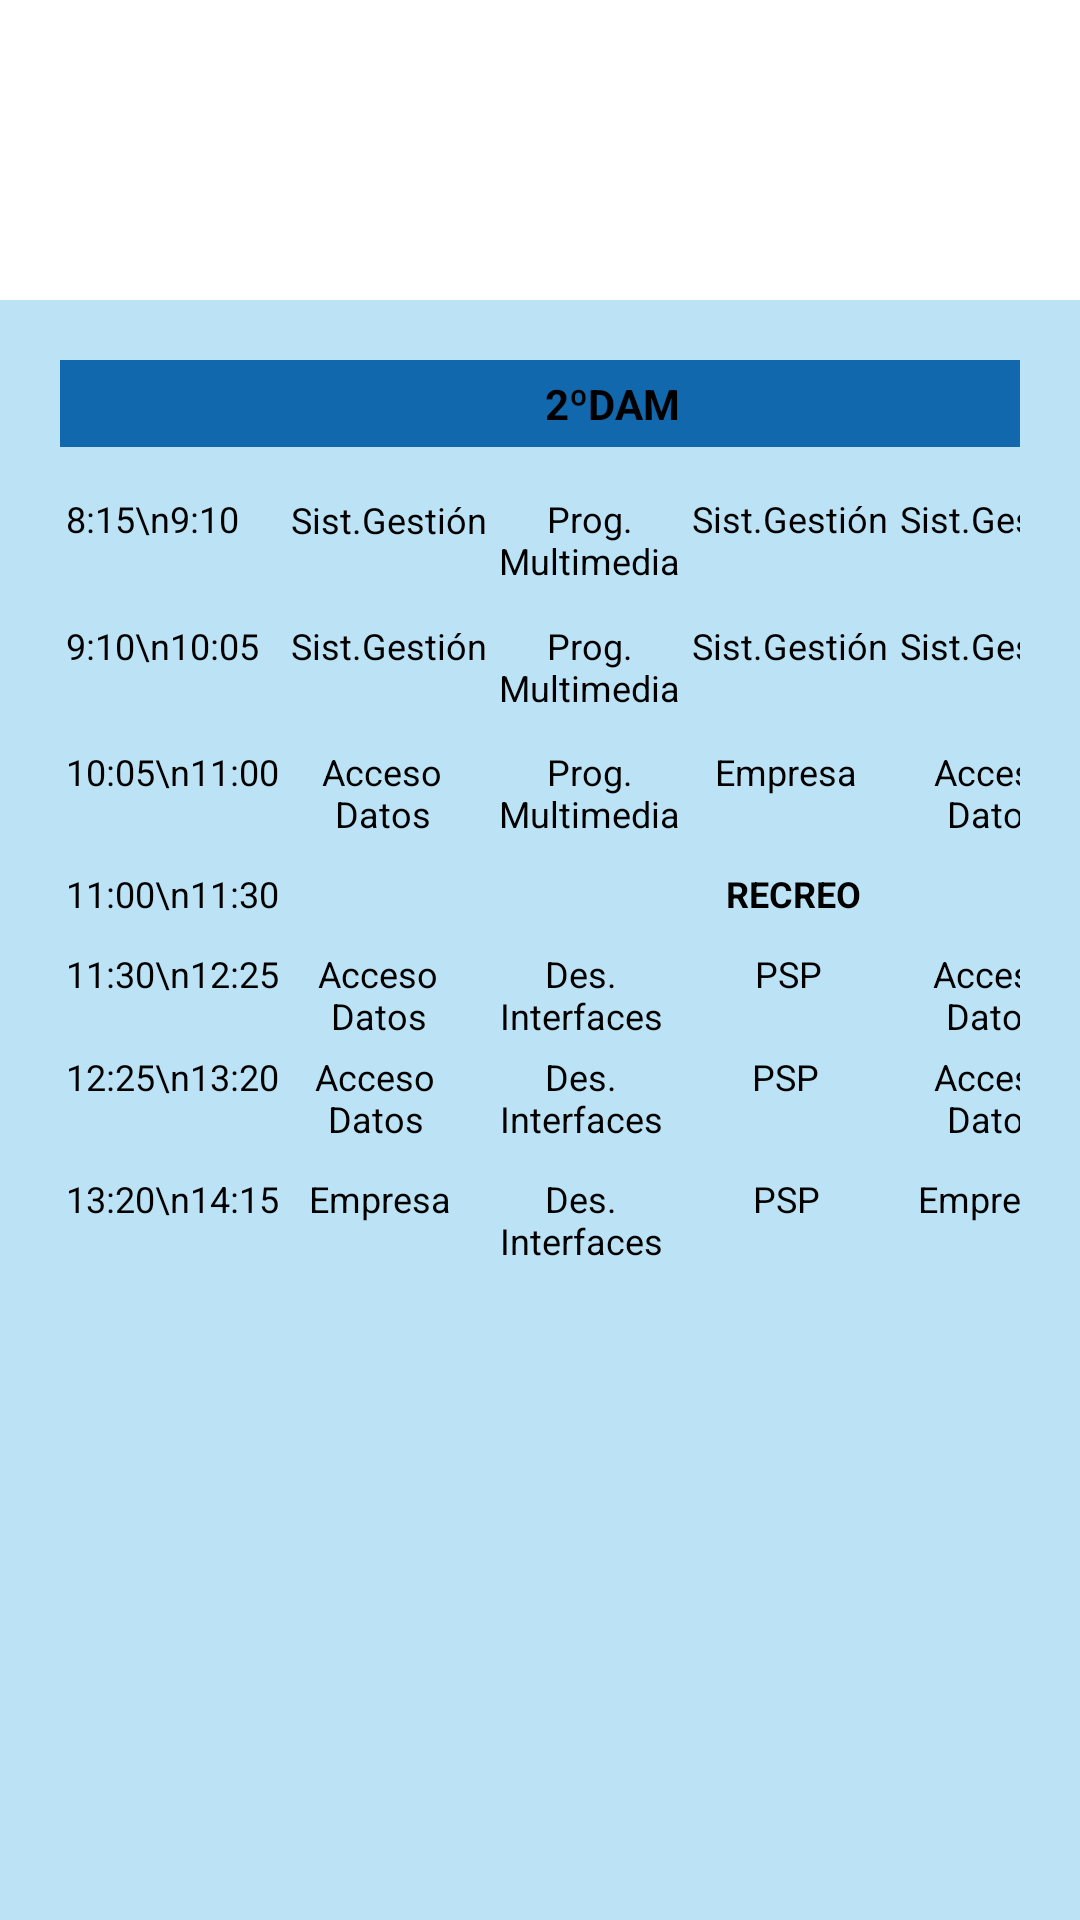

Layout XML and referenced resources for this Android screen:
<!-- AndroidManifest.xml: application theme Theme.GestionCentroDocente -->
<!-- res/layout/activity_pantalla_horario.xml -->
<?xml version="1.0" encoding="utf-8"?>
<LinearLayout
    xmlns:android="http://schemas.android.com/apk/res/android"
    xmlns:app="http://schemas.android.com/apk/res-auto"
    xmlns:tools="http://schemas.android.com/tools"
    android:layout_width="wrap_content"
    android:layout_height="wrap_content"
    android:orientation="vertical"
    tools:context=".pantallas.PantallaHorario"
    >
    
        <GridLayout
            android:layout_width="match_parent"
            android:layout_height="match_parent"
            android:rowCount="9"
            android:columnCount="6"
            android:background="#BCE3F5"
            android:layout_marginTop="100dp"
            android:padding="20dp">


        <TextView
            android:layout_width="368dp"
            android:layout_columnSpan="6"
            android:background="@color/blue_dark"
            android:padding="5dp"
            android:text="2ºDAM"
            android:textAlignment="center"
            android:textColor="@color/black"
            android:textStyle="bold">

        </TextView>
        <TextView
            android:text="8:15\n9:10"
            android:padding="2dp"
            android:textSize="12sp"
            android:textAlignment="center"
            android:textColor="@color/black"
            >
        </TextView>
        <TextView

            android:text="@string/sisGes"
            android:layout_gravity="center"
            android:padding="2dp"
            android:textSize="12sp"
            android:textColor="@color/black"
            >
        </TextView>

        <TextView
            android:layout_height="wrap_content"
            android:padding="2dp"
            android:text="@string/progMul"
            android:textSize="12sp"
            android:textColor="@color/black"
            android:textAlignment="center">

        </TextView>

        <TextView
            android:layout_height="48dp"
            android:gravity="fill"
            android:padding="2dp"
            android:text="@string/sisGes"
            android:textColor="@color/black"
            android:textSize="12sp"></TextView>

        <TextView
            android:layout_height="35dp"
            android:padding="2dp"
            android:text="@string/sisGes"
            android:textAlignment="center"
            android:textColor="@color/black"
            android:textSize="12sp"></TextView>
        <TextView
            android:text="@string/desInter"
            android:padding="2dp"
            android:textSize="12sp"
            android:textColor="@color/black"
            android:textAlignment="center">
        </TextView>
        <TextView
            android:text="9:10\n10:05"
            android:padding="2dp"
            android:gravity="top|center"
            android:textColor="@color/black"
            android:textSize="12sp">
        </TextView>

        <TextView
            android:layout_height="35dp"
            android:gravity="center"
            android:padding="2dp"
            android:text="@string/sisGes"
            android:textColor="@color/black"
            android:textSize="12sp"></TextView>
        <TextView
            android:text="@string/progMul"
            android:padding="2dp"
            android:textSize="12sp"
            android:textColor="@color/black"
            android:textAlignment="center">
        </TextView>

        <TextView
            android:layout_height="30dp"
            android:padding="2dp"
            android:text="@string/sisGes"
            android:gravity="center"
            android:textColor="@color/black"
            android:textSize="12sp"></TextView>

        <TextView
            android:layout_height="31dp"
            android:padding="2dp"
            android:text="@string/sisGes"
            android:textColor="@color/black"
            android:gravity="fill"
            android:textSize="12sp"></TextView>
        <TextView
            android:text="@string/desInter"
            android:padding="2dp"
            android:textSize="12sp"
            android:textColor="@color/black"
            android:textAlignment="center">
        </TextView>
        <TextView
            android:text="10:05\n11:00"
            android:padding="2dp"
            android:textSize="12sp"
            android:textColor="@color/black"
            android:textAlignment="center">
        </TextView>


        <TextView
            android:layout_width="65dp"
            android:padding="2dp"
            android:text="@string/accesoDatos"
            android:textColor="@color/black"
            android:gravity="center"
            android:textSize="12sp"></TextView>
        <TextView
            android:text="@string/progMul"
            android:padding="2dp"
            android:textSize="12sp"
            android:textColor="@color/black"
            android:textAlignment="center">
        </TextView>

        <TextView
            android:layout_width="66dp"
            android:layout_height="36dp"
            android:padding="2dp"
            android:textColor="@color/black"
            android:text="@string/empresa"
            android:gravity="center"
            android:textSize="12sp"></TextView>

        <TextView
            android:layout_width="67dp"
            android:padding="2dp"
            android:text="@string/accesoDatos"
            android:textColor="@color/black"
            android:textAlignment="center"
            android:textSize="12sp"></TextView>
        <TextView
            android:text="@string/desInter"
            android:padding="2dp"
            android:textSize="12sp"
            android:textColor="@color/black"
            android:textAlignment="center">
        </TextView>
        <TextView
            android:text="11:00\n11:30"
            android:padding="2dp"
            android:textSize="12sp"
            android:textColor="@color/black"
            android:textAlignment="center">
        </TextView>

        <TextView
            android:layout_width="339dp"
            android:layout_height="33dp"
            android:layout_columnSpan="5"
            android:padding="2dp"
            android:text="RECREO"
            android:gravity="center"
            android:textColor="@color/black"
            android:textSize="12sp"
            android:textStyle="bold"></TextView>
        <TextView
            android:text="11:30\n12:25"
            android:padding="2dp"
            android:textSize="12sp"
            android:textColor="@color/black"
            android:textAlignment="center">
        </TextView>

        <TextView
            android:layout_width="62dp"
            android:padding="2dp"
            android:text="@string/accesoDatos"
            android:textColor="@color/black"
            android:gravity="center"
            android:textSize="12sp"></TextView>

        <TextView
            android:layout_width="wrap_content"
            android:padding="2dp"
            android:text="@string/desInter"
            android:textColor="@color/black"
            android:textAlignment="center"
            android:textSize="12sp"></TextView>

        <TextView
            android:layout_width="68dp"
            android:padding="2dp"
            android:text="@string/psp"
            android:textAlignment="center"
            android:textColor="@color/black"
            android:textSize="12sp"></TextView>

        <TextView
            android:layout_width="66dp"
            android:padding="2dp"
            android:text="@string/accesoDatos"
            android:textColor="@color/black"
            android:textAlignment="center"
            android:textSize="12sp"></TextView>
        <TextView
            android:text="@string/progMul"
            android:padding="2dp"
            android:textSize="12sp"
            android:textColor="@color/black"
            android:textAlignment="center">
        </TextView>
        <TextView
            android:text="12:25\n13:20"
            android:padding="2dp"
            android:textSize="12sp"
            android:textColor="@color/black"
            android:textAlignment="center">
        </TextView>

        <TextView
            android:layout_width="60dp"
            android:padding="2dp"
            android:text="@string/accesoDatos"
            android:textColor="@color/black"
            android:gravity="center"
            android:textSize="12sp"></TextView>
        <TextView
            android:text="@string/desInter"
            android:padding="2dp"
            android:textSize="12sp"
            android:textColor="@color/black"
            android:textAlignment="center">
        </TextView>

        <TextView
            android:layout_width="66dp"
            android:padding="2dp"
            android:text="@string/psp"
            android:textColor="@color/black"
            android:textAlignment="center"
            android:textSize="12sp"></TextView>

        <TextView
            android:layout_width="67dp"
            android:padding="2dp"
            android:text="@string/accesoDatos"
            android:textColor="@color/black"
            android:textAlignment="center"
            android:textSize="12sp"></TextView>
        <TextView
            android:text="@string/progMul"
            android:padding="2dp"
            android:textColor="@color/black"
            android:textSize="12sp"
            android:textAlignment="center">
        </TextView>
        <TextView
            android:text="13:20\n14:15"
            android:padding="2dp"
            android:textSize="12sp"
            android:textColor="@color/black"
            android:textAlignment="center">
        </TextView>

        <TextView
            android:layout_width="63dp"
            android:layout_height="32dp"
            android:gravity="center"
            android:padding="2dp"
            android:textColor="@color/black"
            android:text="@string/empresa"
            android:textSize="12sp"></TextView>
        <TextView
            android:text="@string/desInter"
            android:padding="2dp"
            android:textSize="12sp"
            android:textColor="@color/black"
            android:textAlignment="center">
        </TextView>

        <TextView
            android:layout_width="67dp"
            android:layout_height="31dp"
            android:padding="2dp"
            android:text="@string/psp"
            android:textColor="@color/black"
            android:gravity="center"
            android:textSize="12sp"></TextView>

        <TextView
            android:layout_width="63dp"
            android:layout_height="33dp"
            android:padding="2dp"
            android:text="@string/empresa"
            android:textColor="@color/black"
            android:gravity="center"
            android:textSize="12sp"></TextView>
        <TextView
            android:text="@string/progMul"
            android:padding="2dp"
            android:textSize="12sp"
            android:textColor="@color/black"
            android:textAlignment="center">
        </TextView>



        </GridLayout>

    </LinearLayout>
<!-- resources referenced by this layout -->
<resources>
  <color name="black">#FF000000</color>
  <color name="blue_dark">#1168AD</color>
  <string name="accesoDatos">Acceso"\n"Datos</string>
  <string name="desInter">Des."\n"Interfaces</string>
  <string name="empresa">Empresa</string>
  <string name="mostrarHorario">Horario</string>
  <string name="progMul">Prog."\n"Multimedia</string>
  <string name="psp">PSP</string>
  <string name="sisGes">Sist.Gestión</string>
  <style name="Theme.GestionCentroDocente" parent="Theme.MaterialComponents.DayNight.DarkActionBar">
          
          <item name="colorPrimary">@color/blue_dark</item>
          <item name="colorPrimaryVariant">@color/blue</item>
          <item name="colorOnPrimary">@color/white</item>
          
          <item name="colorSecondary">@color/teal_200</item>
          <item name="colorSecondaryVariant">@color/teal_700</item>
          <item name="colorOnSecondary">@color/black</item>
          
          <item name="android:statusBarColor">?attr/colorPrimaryVariant</item>
          
      </style>
  <color name="blue">#2196F3</color>
  <color name="white">#FFFFFFFF</color>
  <color name="teal_200">#FF3700B3</color>
  <color name="teal_700">#FF03DAC5</color>
</resources>
